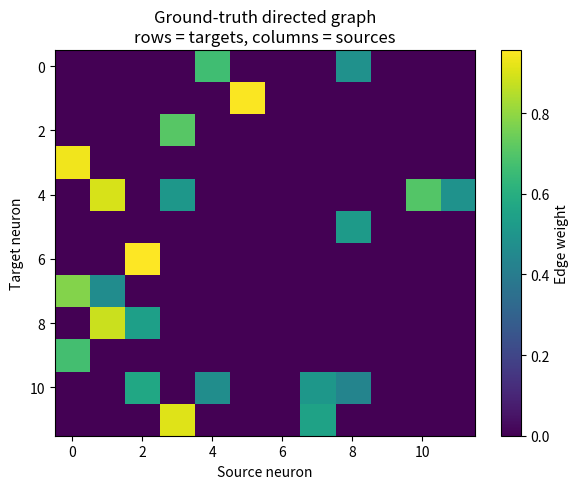
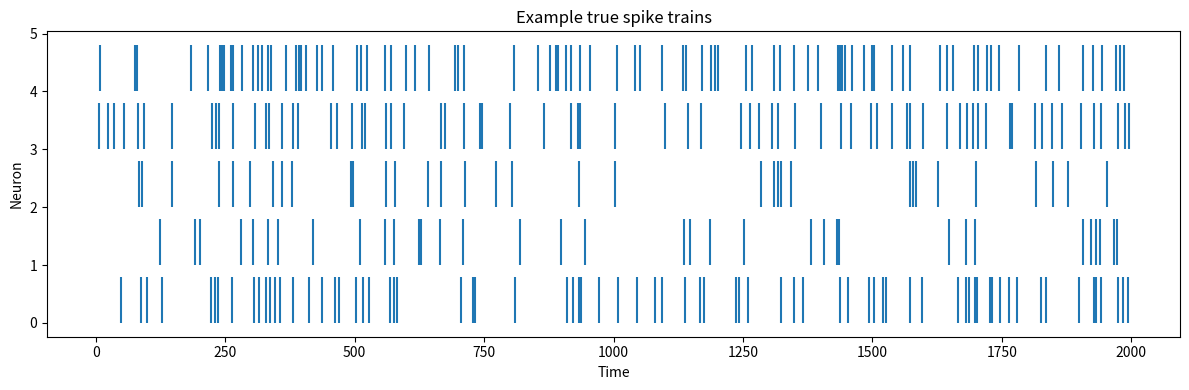
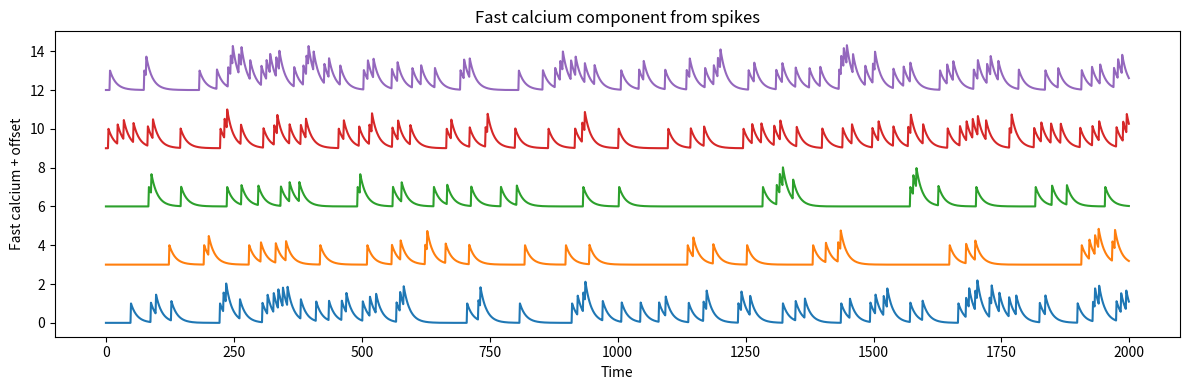
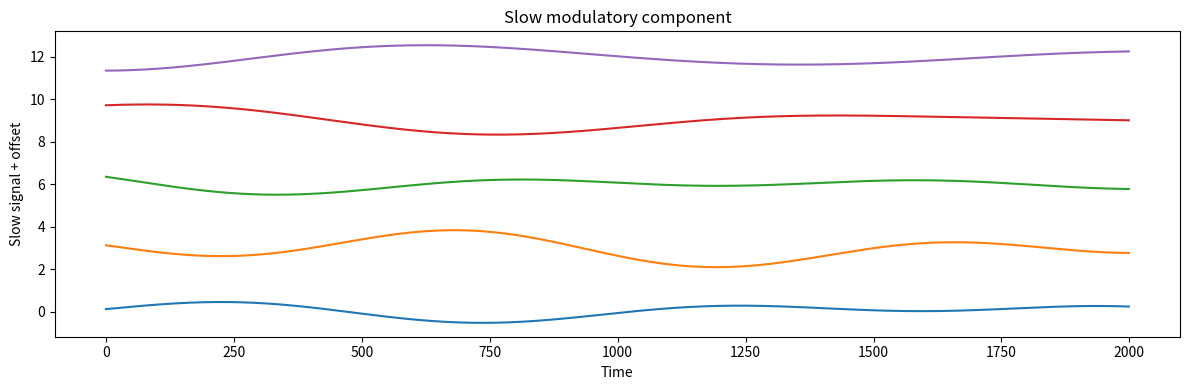
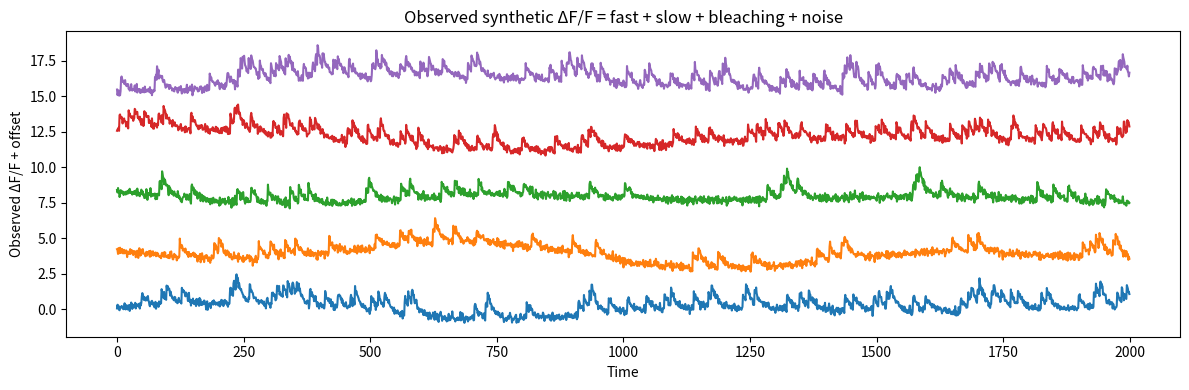

Source code (Python) for these figures, in order:
"""
synthetic.py

Synthetic calcium imaging data generator for the NeuroMamba / DualStream project.

Why this file exists
--------------------
For this project, we need a way to test whether our model can recover a known
directed connectivity matrix. Real calcium imaging datasets are useful, but they
usually do not give us the true directed neuron-to-neuron graph.

So for the first benchmark, we generate our own controlled synthetic dataset.

This file creates:

1. A sparse ground-truth directed graph
2. Spike trains influenced by that graph
3. Fast calcium traces from spike trains
4. Slow modulatory/glial-like signals
5. Bleaching drift
6. Noise
7. Observed ΔF/F-like calcium traces
8. Saved arrays + diagnostic plots

Main saved outputs
------------------
observed_dff.npy:
    Final mixed calcium signal that the model should receive.

true_graph.npy:
    Ground-truth directed connectivity matrix.

true_spikes.npy:
    Binary spike/event matrix.

fast_calcium.npy:
    Calcium signal generated from spikes only.

slow_modulation.npy:
    Slow shared / cell-specific modulation.

bleaching_drift.npy:
    Slow monotonic bleaching trend.

metadata.json:
    Basic parameters used to generate the dataset.

Shape convention
----------------
All trace-like arrays are shaped:

    (num_neurons, num_timepoints)

The graph is shaped:

    (num_neurons, num_neurons)

where:

    graph[target, source]

means source neuron j influences target neuron i.
"""

from pathlib import Path
from typing import Dict, Tuple
import json

import numpy as np
import matplotlib.pyplot as plt


# ============================================================
# 1. Ground-truth directed graph
# ============================================================

def generate_ground_truth_graph(
    num_neurons: int = 12,
    edge_probability: float = 0.15,
    weight_low: float = 0.4,
    weight_high: float = 1.0,
    seed: int = 42,
) -> np.ndarray:
    """
    Generate a sparse directed graph.

    The graph is represented as a matrix A with shape:

        (num_neurons, num_neurons)

    Direction convention:

        A[target, source]

    So if A[i, j] is large, then neuron j helps drive neuron i.

    Self-connections are removed because we want the final connectivity
    benchmark to focus on neuron-to-neuron relationships.
    """

    rng = np.random.default_rng(seed)

    print("\nGenerating ground-truth directed graph...")
    print(f"Number of neurons: {num_neurons}")
    print(f"Edge probability: {edge_probability}")

    # Random binary mask says which directed edges exist.
    edge_mask = rng.random((num_neurons, num_neurons)) < edge_probability

    # Remove self-connections.
    np.fill_diagonal(edge_mask, False)

    # Random positive edge weights.
    weights = rng.uniform(weight_low, weight_high, size=(num_neurons, num_neurons))

    graph = edge_mask * weights

    num_edges = np.count_nonzero(graph)
    possible_edges = num_neurons * (num_neurons - 1)

    print(f"Created {num_edges} directed edges out of {possible_edges} possible edges.")
    print(f"Graph density: {num_edges / possible_edges:.3f}")

    return graph.astype(np.float32)


# ============================================================
# 2. Spike train simulation from graph dynamics
# ============================================================

def simulate_spike_trains(
    graph: np.ndarray,
    num_timepoints: int = 2000,
    base_firing_rate: float = 0.02,
    coupling_strength: float = 0.08,
    refractory_period: int = 3,
    min_lag: int = 1,
    max_lag: int = 5,
    variable_rates: bool = True,
    seed: int = 42,
) -> np.ndarray:
    """
    Simulate simple binary spike/event trains using graph dynamics.

    This is intentionally simple and readable.

    Basic idea:
        Each neuron has some baseline chance of spiking.
        If source neuron j spiked recently, it increases the chance
        that target neuron i spikes after a short lag.

    Parameters
    ----------
    graph:
        Ground-truth graph shaped (target, source).

    num_timepoints:
        Number of time points to simulate.

    base_firing_rate:
        Baseline probability of spiking at each time step.

    coupling_strength:
        How strongly graph-based inputs increase spike probability.

    refractory_period:
        Number of time steps after a spike where a neuron cannot spike again.

    min_lag, max_lag:
        Source spikes can affect targets over this recent time window.

    variable_rates:
        If True, each neuron gets a slightly different baseline rate.

    Returns
    -------
    spikes:
        Binary array shaped (neurons, time).
    """

    rng = np.random.default_rng(seed)

    num_neurons = graph.shape[0]
    spikes = np.zeros((num_neurons, num_timepoints), dtype=np.float32)

    print("\nSimulating spike trains from graph dynamics...")
    print(f"Number of timepoints: {num_timepoints}")
    print(f"Base firing rate: {base_firing_rate}")
    print(f"Coupling strength: {coupling_strength}")
    print(f"Refractory period: {refractory_period}")

    if variable_rates:
        # Give each neuron its own baseline firing tendency.
        neuron_rates = rng.uniform(
            low=0.5 * base_firing_rate,
            high=1.5 * base_firing_rate,
            size=num_neurons,
        )
    else:
        neuron_rates = np.full(num_neurons, base_firing_rate)

    last_spike_time = np.full(num_neurons, -10_000)

    for t in range(max_lag, num_timepoints):
        for target in range(num_neurons):

            # Enforce a simple refractory period.
            if t - last_spike_time[target] <= refractory_period:
                continue

            # Start with baseline firing probability.
            spike_prob = neuron_rates[target]

            # Look at recent source activity from t-max_lag to t-min_lag.
            recent_source_activity = spikes[:, t - max_lag : t - min_lag + 1].sum(axis=1)

            # Weighted graph input into this target neuron.
            graph_input = np.dot(graph[target], recent_source_activity)

            # Convert graph input into a probability boost.
            spike_prob += coupling_strength * graph_input

            # Keep probability in a safe range.
            spike_prob = np.clip(spike_prob, 0.0, 0.8)

            if rng.random() < spike_prob:
                spikes[target, t] = 1.0
                last_spike_time[target] = t

    print(f"Total spikes generated: {int(spikes.sum())}")
    print(f"Average firing probability per timepoint: {spikes.mean():.4f}")

    return spikes.astype(np.float32)


# ============================================================
# 3. Calcium indicator convolution
# ============================================================

def make_calcium_kernel(
    kernel_length: int = 80,
    tau_decay: float = 12.0,
) -> np.ndarray:
    """
    Create a simple exponential calcium decay kernel.

    A spike creates a calcium transient that rises immediately and then
    decays gradually over time.

    This is a simplified version of calcium indicator dynamics.
    """

    t = np.arange(kernel_length)
    kernel = np.exp(-t / tau_decay)

    # Normalize so the peak is 1.
    kernel = kernel / kernel.max()

    return kernel.astype(np.float32)


def spikes_to_calcium(
    spikes: np.ndarray,
    kernel_length: int = 80,
    tau_decay: float = 12.0,
) -> np.ndarray:
    """
    Convert binary spike trains into calcium-like traces by convolution.

    Input:
        spikes shape = (neurons, time)

    Output:
        fast_calcium shape = (neurons, time)
    """

    print("\nConverting spikes to fast calcium traces...")
    print(f"Kernel length: {kernel_length}")
    print(f"Tau decay: {tau_decay}")

    num_neurons, num_timepoints = spikes.shape
    kernel = make_calcium_kernel(kernel_length=kernel_length, tau_decay=tau_decay)

    fast_calcium = np.zeros_like(spikes, dtype=np.float32)

    for neuron in range(num_neurons):
        convolved = np.convolve(spikes[neuron], kernel, mode="full")
        fast_calcium[neuron] = convolved[:num_timepoints]

    print(f"Fast calcium shape: {fast_calcium.shape}")

    return fast_calcium.astype(np.float32)


# ============================================================
# 4. Slow sinusoidal / glial-like modulation
# ============================================================

def generate_slow_modulation(
    num_neurons: int,
    num_timepoints: int,
    amplitude: float = 0.4,
    num_global_components: int = 2,
    seed: int = 42,
) -> np.ndarray:
    """
    Generate slow modulatory structure.

    This is meant to approximate slow calcium fluctuations that could come from:
        - astrocytic / glial-timescale modulation
        - neuromodulatory state changes
        - global brain state shifts
        - slow biological or imaging-related trends

    Important:
        We should NOT claim this is literally astrocyte activity.
        It is a slow latent modulation term.
    """

    rng = np.random.default_rng(seed)

    print("\nGenerating slow modulatory signal...")
    print(f"Amplitude: {amplitude}")
    print(f"Global components: {num_global_components}")

    time = np.linspace(0, 1, num_timepoints)

    global_components = []

    for _ in range(num_global_components):
        freq = rng.uniform(1.0, 4.0)
        phase = rng.uniform(0, 2 * np.pi)

        component = np.sin(2 * np.pi * freq * time + phase)
        global_components.append(component)

    global_components = np.array(global_components)

    # Each neuron gets a random mixture of global slow components.
    mixing = rng.normal(0, 1, size=(num_neurons, num_global_components))
    slow = mixing @ global_components

    # Add small neuron-specific slow drift.
    for neuron in range(num_neurons):
        freq = rng.uniform(0.5, 2.0)
        phase = rng.uniform(0, 2 * np.pi)
        slow[neuron] += 0.5 * np.sin(2 * np.pi * freq * time + phase)

    # Normalize and scale.
    slow = slow / (np.std(slow) + 1e-8)
    slow = amplitude * slow

    print(f"Slow modulation shape: {slow.shape}")

    return slow.astype(np.float32)


# ============================================================
# 5. Bleaching drift
# ============================================================

def generate_bleaching_drift(
    num_neurons: int,
    num_timepoints: int,
    strength: float = 0.3,
    seed: int = 42,
) -> np.ndarray:
    """
    Generate a slow monotonic photobleaching-like drift.

    Bleaching often causes fluorescence to gradually decrease over time.
    Here we model that as a negative exponential trend with slightly
    different strengths across neurons.
    """

    rng = np.random.default_rng(seed)

    print("\nGenerating bleaching drift...")
    print(f"Bleaching strength: {strength}")

    time = np.linspace(0, 1, num_timepoints)
    base_decay = -strength * (1 - np.exp(-3 * time))

    neuron_scales = rng.uniform(0.7, 1.3, size=(num_neurons, 1))
    drift = neuron_scales * base_decay[None, :]

    print(f"Bleaching drift shape: {drift.shape}")

    return drift.astype(np.float32)


# ============================================================
# 6. Noise
# ============================================================

def add_noise(
    signal: np.ndarray,
    noise_std: float = 0.15,
    seed: int = 42,
) -> np.ndarray:
    """
    Add Gaussian noise to calcium traces.
    """

    rng = np.random.default_rng(seed)

    print("\nAdding noise...")
    print(f"Noise std: {noise_std}")

    noise = rng.normal(0, noise_std, size=signal.shape)
    return (signal + noise).astype(np.float32)


# ============================================================
# 7. Full synthetic recording generator
# ============================================================

def generate_synthetic_recording(
    num_neurons: int = 12,
    num_timepoints: int = 2000,
    edge_probability: float = 0.15,
    base_firing_rate: float = 0.02,
    coupling_strength: float = 0.08,
    slow_amplitude: float = 0.4,
    bleaching_strength: float = 0.25,
    noise_std: float = 0.15,
    seed: int = 42,
) -> Dict[str, np.ndarray]:
    """
    Generate a complete synthetic calcium recording.

    Returns a dictionary containing:
        true_graph
        true_spikes
        fast_calcium
        slow_modulation
        bleaching_drift
        observed_dff
    """

    print("\n" + "=" * 70)
    print("Generating full synthetic calcium recording")
    print("=" * 70)

    graph = generate_ground_truth_graph(
        num_neurons=num_neurons,
        edge_probability=edge_probability,
        seed=seed,
    )

    spikes = simulate_spike_trains(
        graph=graph,
        num_timepoints=num_timepoints,
        base_firing_rate=base_firing_rate,
        coupling_strength=coupling_strength,
        seed=seed + 1,
    )

    fast_calcium = spikes_to_calcium(spikes)

    slow_modulation = generate_slow_modulation(
        num_neurons=num_neurons,
        num_timepoints=num_timepoints,
        amplitude=slow_amplitude,
        seed=seed + 2,
    )

    bleaching_drift = generate_bleaching_drift(
        num_neurons=num_neurons,
        num_timepoints=num_timepoints,
        strength=bleaching_strength,
        seed=seed + 3,
    )

    clean_signal = fast_calcium + slow_modulation + bleaching_drift
    observed_dff = add_noise(clean_signal, noise_std=noise_std, seed=seed + 4)

    print("\nSynthetic recording complete.")
    print(f"Observed ΔF/F shape: {observed_dff.shape}")
    print(f"Ground-truth graph shape: {graph.shape}")

    return {
        "true_graph": graph,
        "true_spikes": spikes,
        "fast_calcium": fast_calcium,
        "slow_modulation": slow_modulation,
        "bleaching_drift": bleaching_drift,
        "observed_dff": observed_dff,
    }


# ============================================================
# 8. Saving
# ============================================================

def save_synthetic_dataset(
    data: Dict[str, np.ndarray],
    output_dir: str = "data/synthetic/example_001",
    metadata: Dict = None,
) -> None:
    """
    Save synthetic dataset arrays and metadata.

    Each component is saved separately so that later we can compare:
        model input      -> observed_dff
        model target     -> true_graph
        latent fast goal -> fast_calcium / true_spikes
        latent slow goal -> slow_modulation
    """

    output_path = Path(output_dir)
    output_path.mkdir(parents=True, exist_ok=True)

    print("\nSaving synthetic dataset...")
    print(f"Output directory: {output_path}")

    for name, array in data.items():
        save_path = output_path / f"{name}.npy"
        np.save(save_path, array)
        print(f"Saved {name}: {save_path}")

    if metadata is not None:
        metadata_path = output_path / "metadata.json"
        with open(metadata_path, "w") as f:
            json.dump(metadata, f, indent=4)

        print(f"Saved metadata: {metadata_path}")


# ============================================================
# 9. Diagnostic plotting
# ============================================================

def plot_synthetic_summary(
    data: Dict[str, np.ndarray],
    num_neurons_to_plot: int = 5,
    save_dir: str = "outputs/figures",
    show: bool = True,
) -> None:
    """
    Create diagnostic plots for the synthetic dataset.

    Plots:
        1. Ground-truth graph heatmap
        2. Example spike trains
        3. Fast calcium traces
        4. Slow modulation
        5. Observed mixed ΔF/F traces
    """

    save_path = Path(save_dir)
    save_path.mkdir(parents=True, exist_ok=True)

    graph = data["true_graph"]
    spikes = data["true_spikes"]
    fast = data["fast_calcium"]
    slow = data["slow_modulation"]
    observed = data["observed_dff"]

    n_plot = min(num_neurons_to_plot, observed.shape[0])

    print("\nCreating synthetic data diagnostic plots...")

    plt.figure(figsize=(6, 5))
    plt.imshow(graph, aspect="auto")
    plt.colorbar(label="Edge weight")
    plt.title("Ground-truth directed graph\nrows = targets, columns = sources")
    plt.xlabel("Source neuron")
    plt.ylabel("Target neuron")
    plt.tight_layout()
    plt.savefig(save_path / "true_graph_heatmap.png", dpi=200)
    if show:
        plt.show()
    else:
        plt.close()

    plt.figure(figsize=(12, 4))
    for i in range(n_plot):
        spike_times = np.where(spikes[i] > 0)[0]
        plt.vlines(spike_times, i, i + 0.8)
    plt.title("Example true spike trains")
    plt.xlabel("Time")
    plt.ylabel("Neuron")
    plt.tight_layout()
    plt.savefig(save_path / "true_spikes.png", dpi=200)
    if show:
        plt.show()
    else:
        plt.close()

    plt.figure(figsize=(12, 4))
    for i in range(n_plot):
        plt.plot(fast[i] + i * 3, label=f"Neuron {i}")
    plt.title("Fast calcium component from spikes")
    plt.xlabel("Time")
    plt.ylabel("Fast calcium + offset")
    plt.tight_layout()
    plt.savefig(save_path / "fast_calcium.png", dpi=200)
    if show:
        plt.show()
    else:
        plt.close()

    plt.figure(figsize=(12, 4))
    for i in range(n_plot):
        plt.plot(slow[i] + i * 3, label=f"Neuron {i}")
    plt.title("Slow modulatory component")
    plt.xlabel("Time")
    plt.ylabel("Slow signal + offset")
    plt.tight_layout()
    plt.savefig(save_path / "slow_modulation.png", dpi=200)
    if show:
        plt.show()
    else:
        plt.close()

    plt.figure(figsize=(12, 4))
    for i in range(n_plot):
        plt.plot(observed[i] + i * 4, label=f"Neuron {i}")
    plt.title("Observed synthetic ΔF/F = fast + slow + bleaching + noise")
    plt.xlabel("Time")
    plt.ylabel("Observed ΔF/F + offset")
    plt.tight_layout()
    plt.savefig(save_path / "observed_dff.png", dpi=200)
    if show:
        plt.show()
    else:
        plt.close()

    print(f"Saved figures to: {save_path}")


# ============================================================
# 10. Main sanity check
# ============================================================

if __name__ == "__main__":
    """
    Run this file directly with:

        python src/data/synthetic.py

    It will generate one synthetic dataset, save it, and make plots.
    """

    metadata = {
        "dataset_name": "synthetic_example_001",
        "num_neurons": 12,
        "num_timepoints": 2000,
        "edge_probability": 0.15,
        "base_firing_rate": 0.02,
        "coupling_strength": 0.08,
        "slow_amplitude": 0.4,
        "bleaching_strength": 0.25,
        "noise_std": 0.15,
        "seed": 42,
        "shape_convention": "(neurons, time)",
        "graph_convention": "graph[target, source]",
    }

    synthetic_data = generate_synthetic_recording(
        num_neurons=metadata["num_neurons"],
        num_timepoints=metadata["num_timepoints"],
        edge_probability=metadata["edge_probability"],
        base_firing_rate=metadata["base_firing_rate"],
        coupling_strength=metadata["coupling_strength"],
        slow_amplitude=metadata["slow_amplitude"],
        bleaching_strength=metadata["bleaching_strength"],
        noise_std=metadata["noise_std"],
        seed=metadata["seed"],
    )

    save_synthetic_dataset(
        data=synthetic_data,
        output_dir="data/synthetic/example_001",
        metadata=metadata,
    )

    plot_synthetic_summary(
        data=synthetic_data,
        save_dir="outputs/figures/synthetic_example_001",
        show=True,
    )

    print("\nDone generating synthetic benchmark.")
